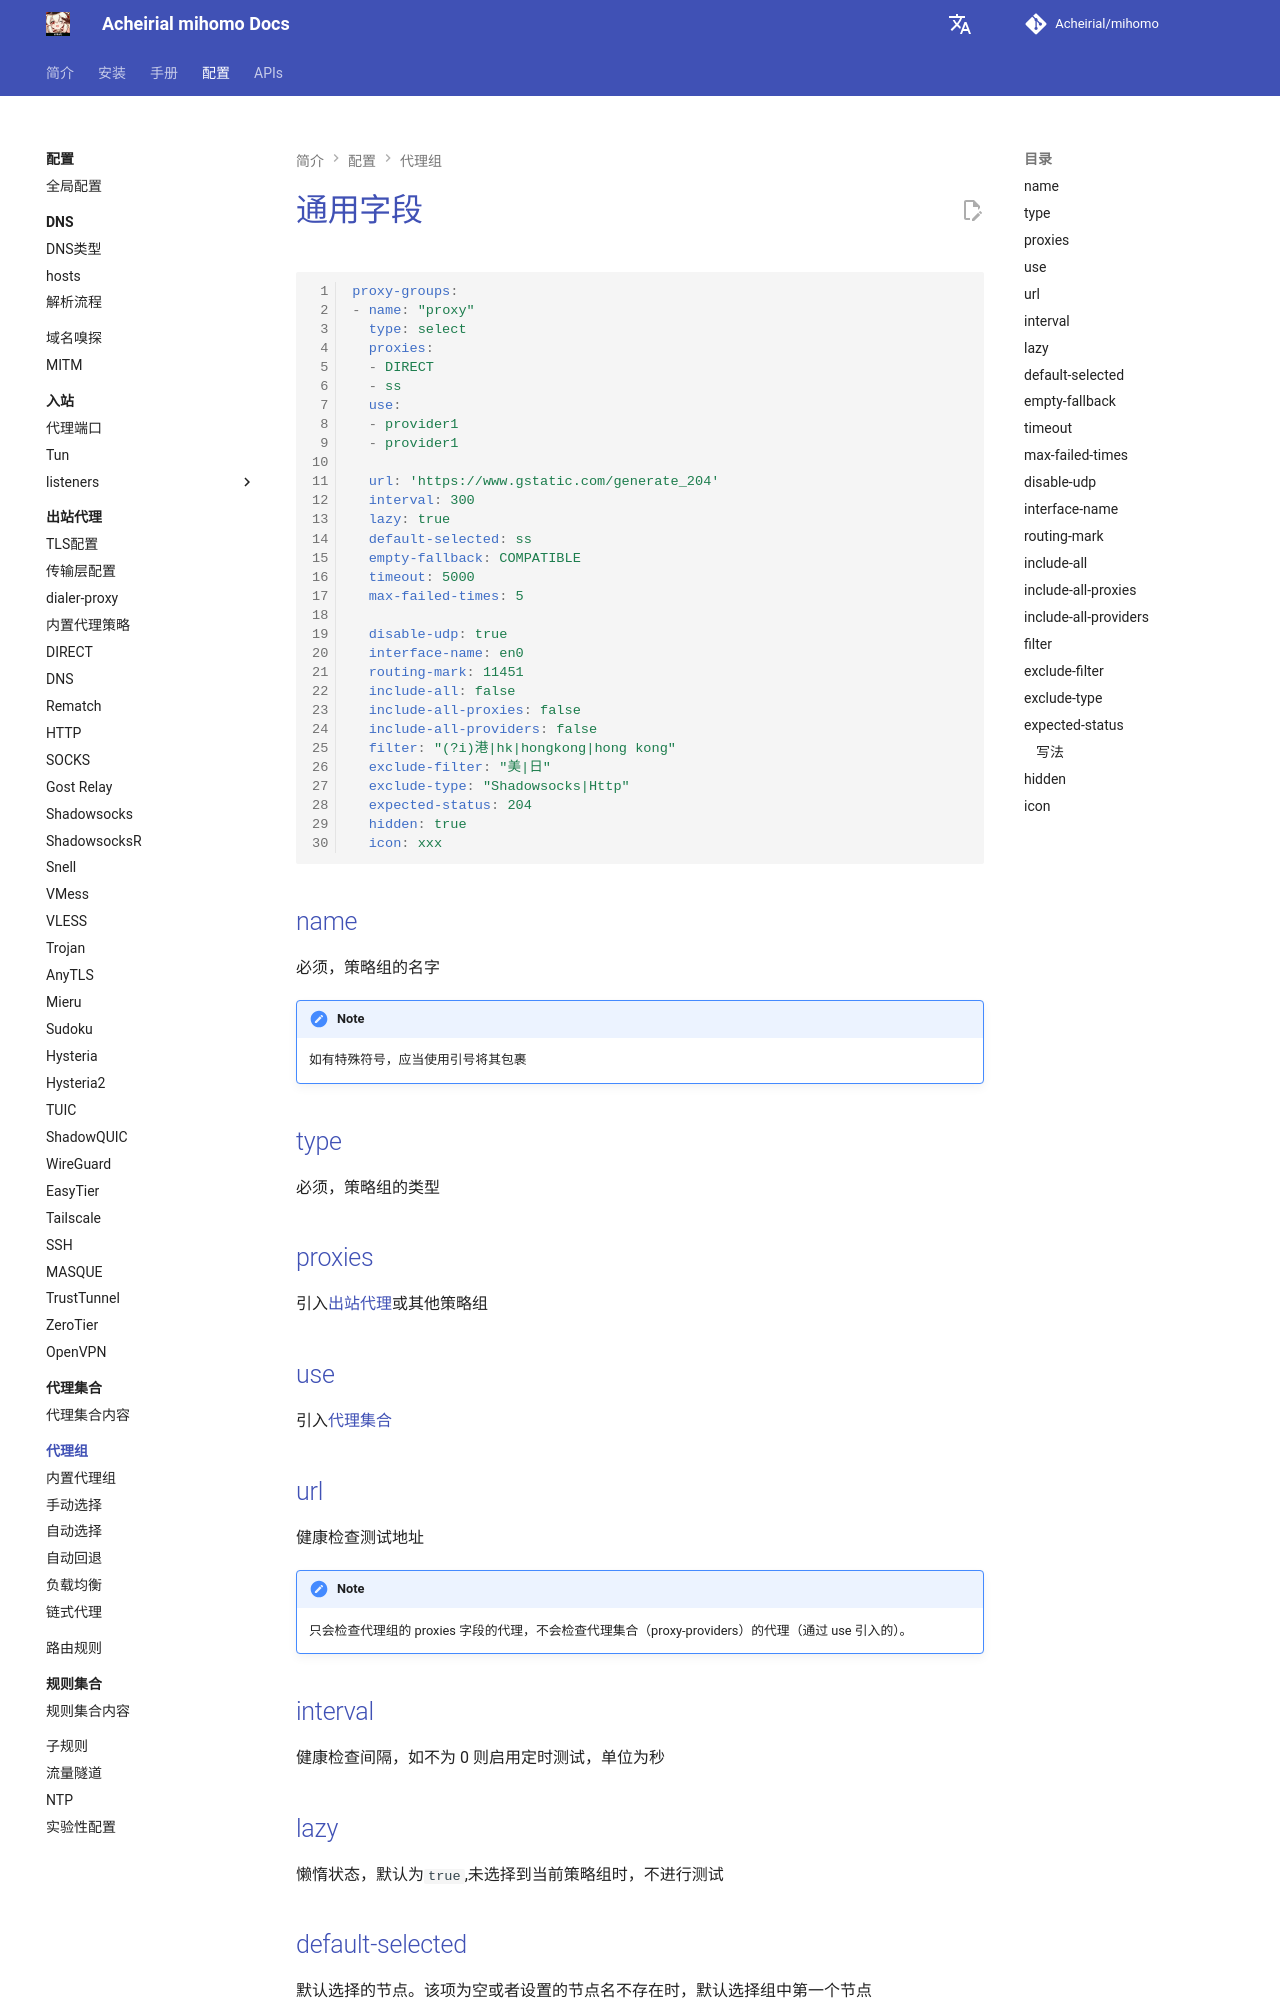

repository: Acheirial/mihomo · page: config/proxy-groups/index.html · generator: mkdocs

# 通用字段

```{.yaml linenums="1"}
proxy-groups:
- name: "proxy"
  type: select
  proxies:
  - DIRECT
  - ss
  use:
  - provider1
  - provider1

  url: 'https://www.gstatic.com/generate_204'
  interval: 300
  lazy: true
  default-selected: ss
  empty-fallback: COMPATIBLE
  timeout: 5000
  max-failed-times: 5

  disable-udp: true
  interface-name: en0
  routing-mark: 11451
  include-all: false
  include-all-proxies: false
  include-all-providers: false
  filter: "(?i)港|hk|hongkong|hong kong"
  exclude-filter: "美|日"
  exclude-type: "Shadowsocks|Http"
  expected-status: 204
  hidden: true
  icon: xxx
```

## name

必须，策略组的名字

!!! note
    如有特殊符号，应当使用引号将其包裹

## type

必须，策略组的类型

## proxies

引入[出站代理](../proxies/index.md)或其他策略组

## use

引入[代理集合](../proxy-providers/index.md)

## url

健康检查测试地址

!!! note
    只会检查代理组的 proxies 字段的代理，不会检查代理集合（proxy-providers）的代理（通过 use 引入的）。

## interval

健康检查间隔，如不为 0 则启用定时测试，单位为秒

## lazy

懒惰状态，默认为`true`,未选择到当前策略组时，不进行测试

## default-selected

默认选择的节点。该项为空或者设置的节点名不存在时，默认选择组中第一个节点

## empty-fallback

当组为空时的回退proxy，默认为`COMPATIBLE`

!!! note
    这里不支持填写代理组，只支持填写proxy名称

## timeout

健康检查超时时间，单位为毫秒

## max-failed-times

最大失败次数，超过则触发一次强制健康检查，默认 5
